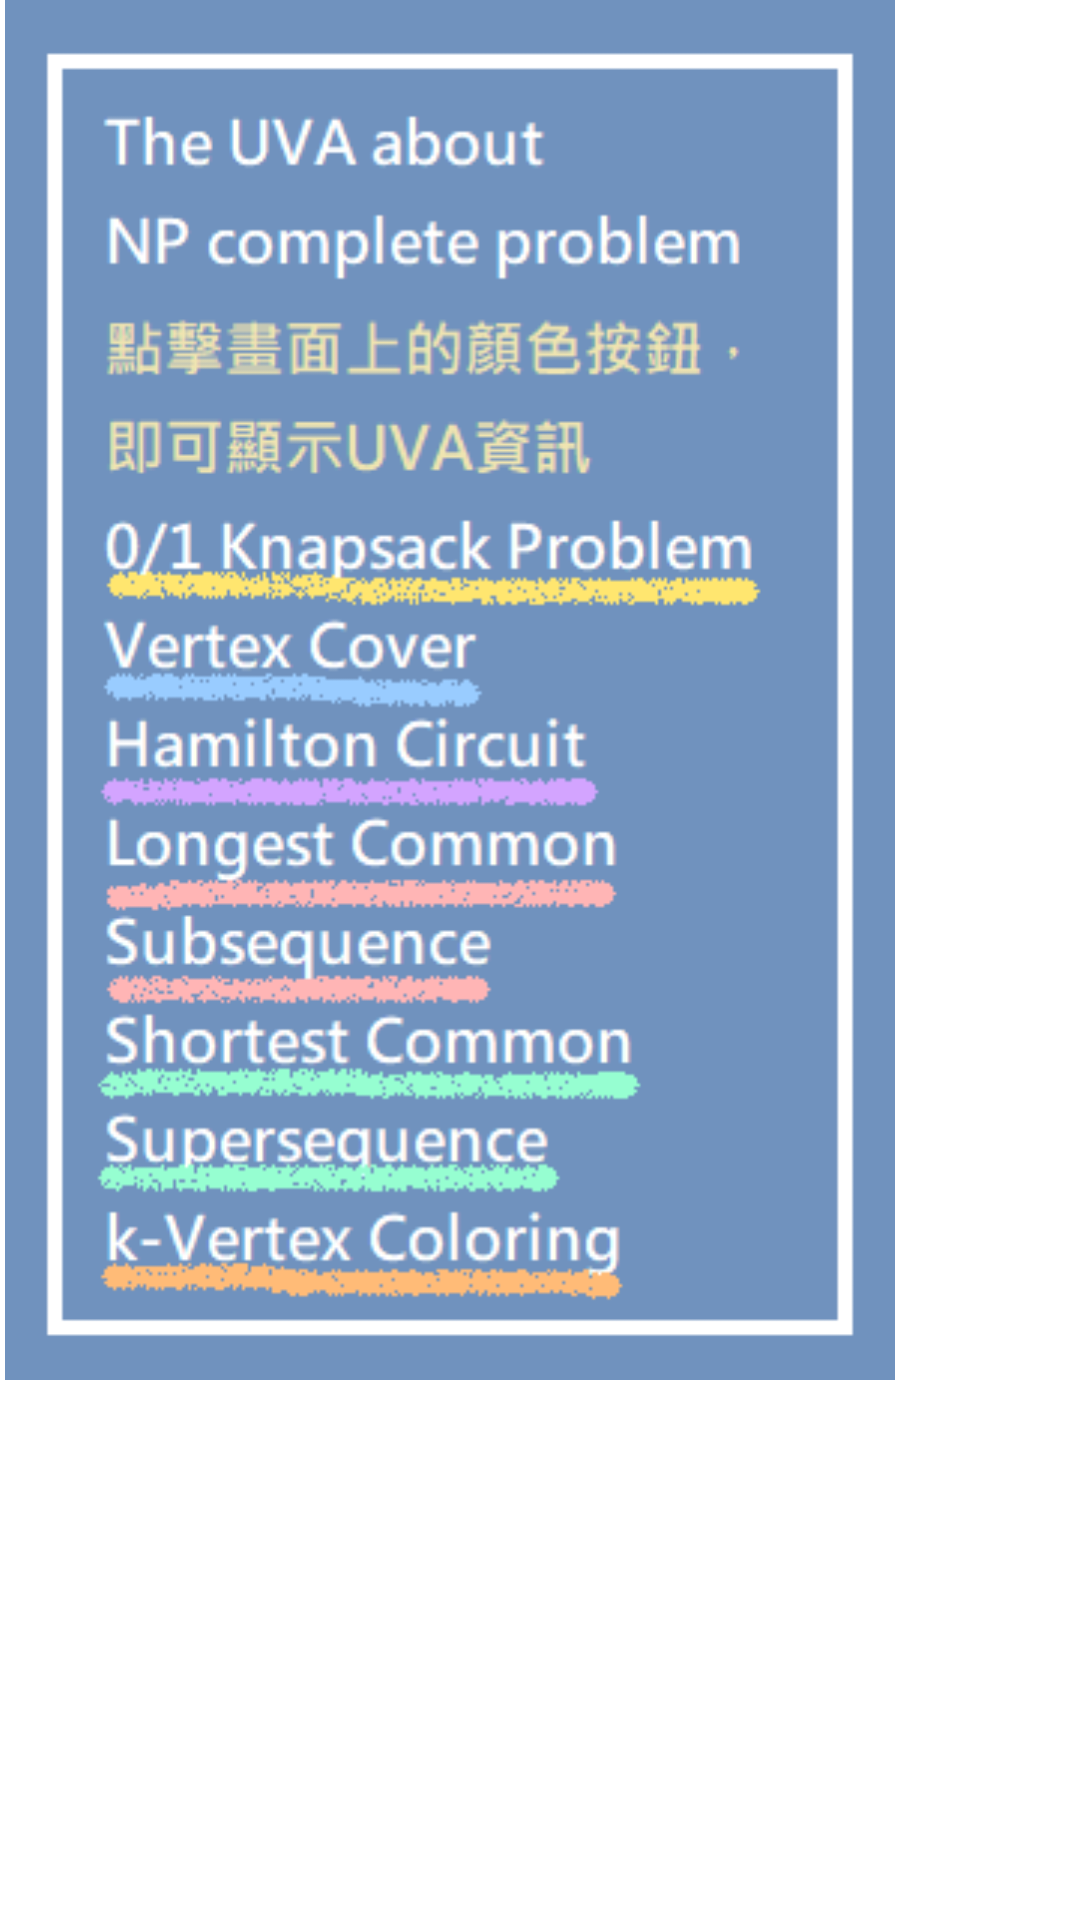

Reconstruct the res/layout file that produces this screen, plus the resources it refers to.
<!-- AndroidManifest.xml: application theme Theme.Final -->
<!-- res/layout/fragment_question.xml -->
<?xml version="1.0" encoding="utf-8"?>
<FrameLayout xmlns:android="http://schemas.android.com/apk/res/android"
    xmlns:tools="http://schemas.android.com/tools"
    android:layout_width="match_parent"
    android:layout_height="match_parent"
    tools:context=".questionFragment">

    
    <ImageView

        android:id="@+id/imageview1"
        android:layout_width="300dp"
        android:layout_height="460dp"
        android:src="@drawable/uva_introduction"/>

</FrameLayout>
<!-- resources referenced by this layout -->
<resources>
  <!-- drawable uva_introduction: png bitmap (drawable, 18735 bytes) -->
  <style name="Theme.Final" parent="Theme.MaterialComponents.DayNight.DarkActionBar">
          
          <item name="colorPrimary">#B4C9DF</item>
          <item name="colorPrimaryVariant">@color/yellow</item>
          <item name="colorOnPrimary">@color/white</item>
          
          <item name="colorSecondary">@color/teal_200</item>
          <item name="colorSecondaryVariant">@color/teal_700</item>
          <item name="colorOnSecondary">@color/white</item>
          
          
          
      </style>
  <color name="yellow">#F9E79F</color>
  <color name="white">#FFFFFFFF</color>
  <color name="teal_200">#FF03DAC5</color>
  <color name="teal_700">#FF018786</color>
</resources>
